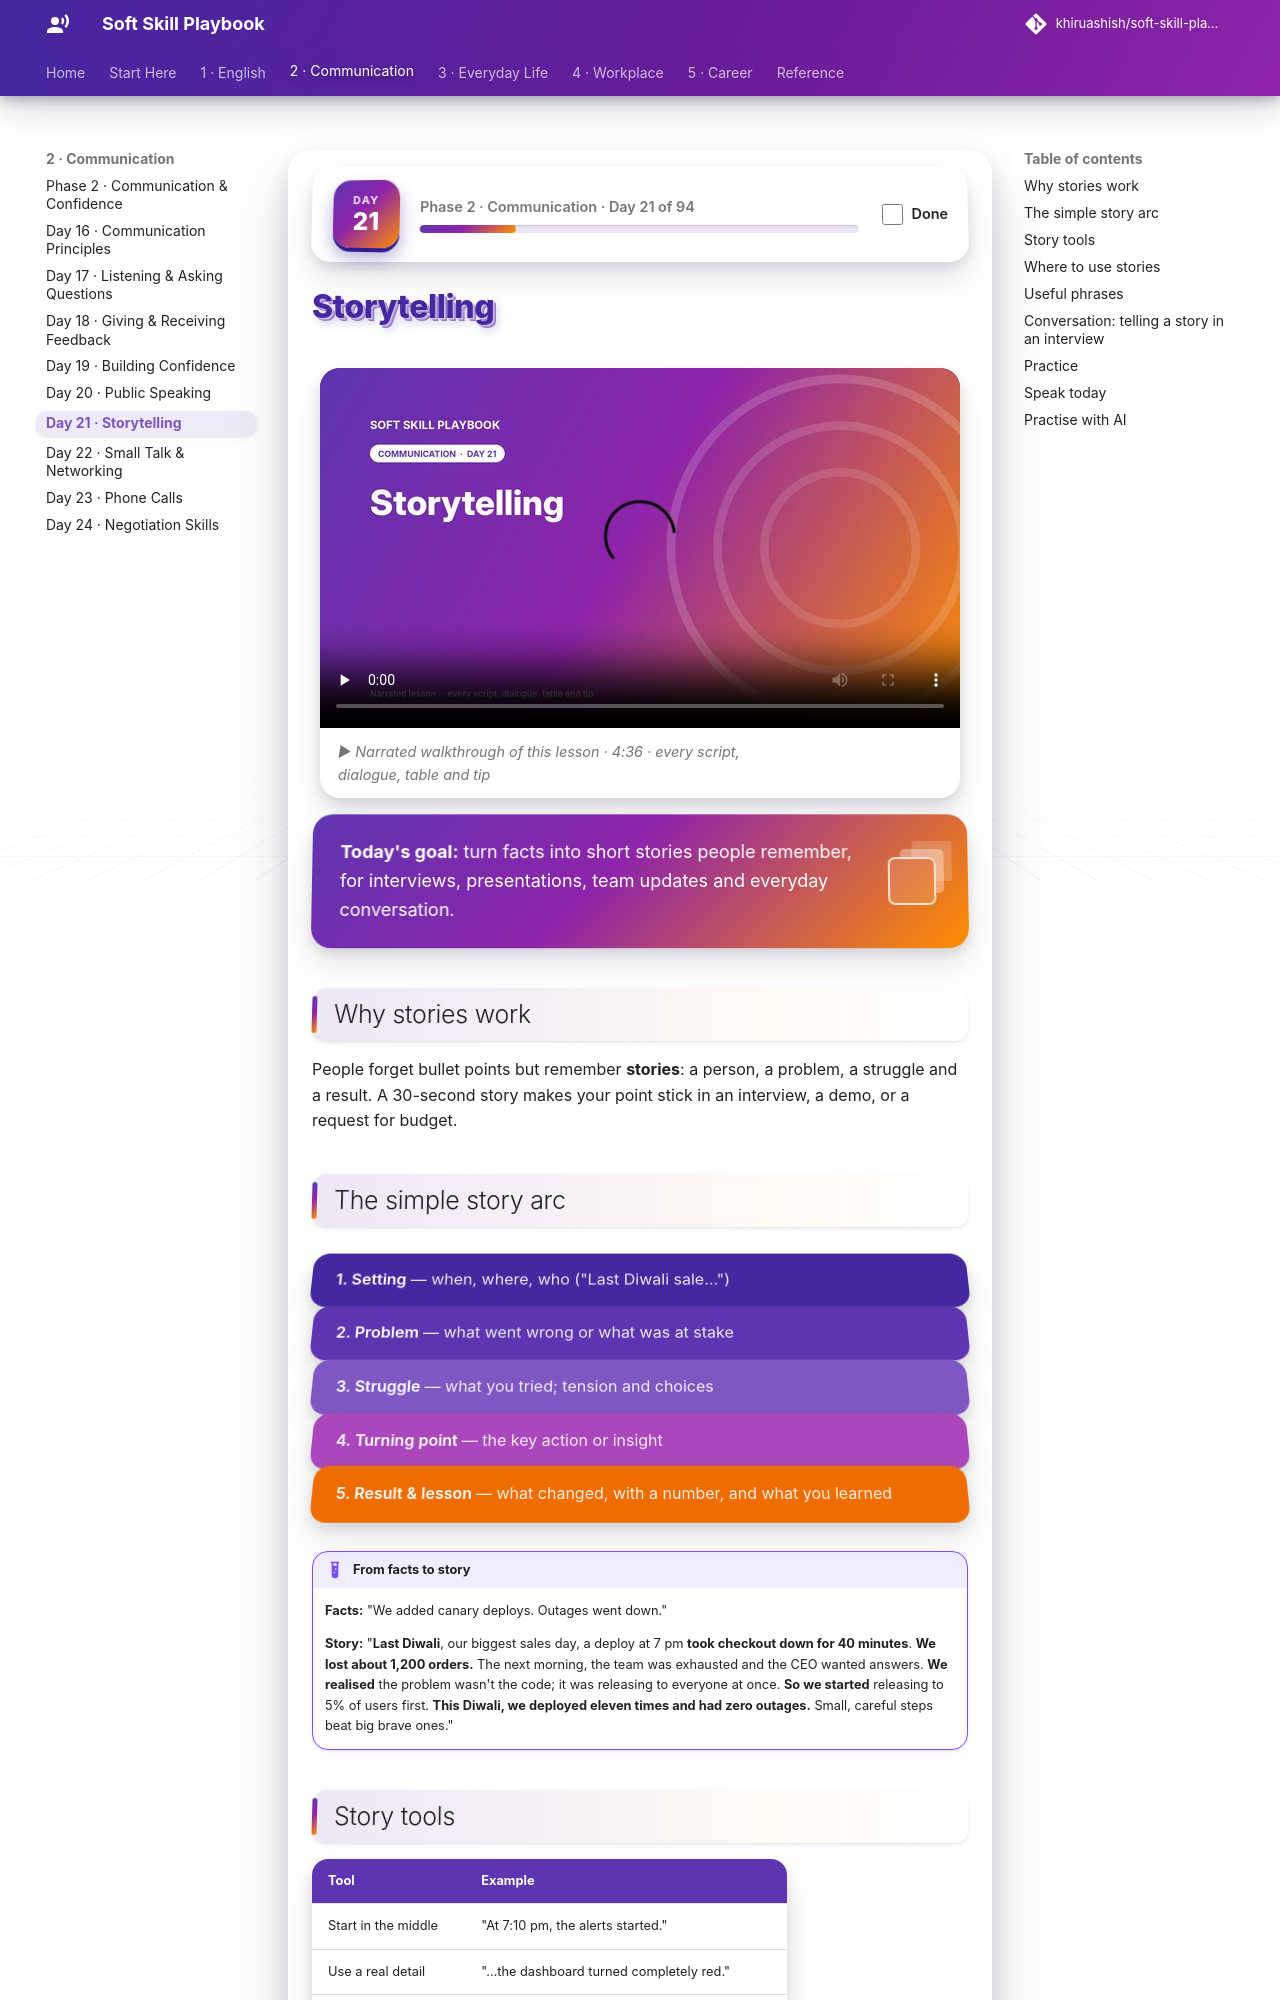

repository: khiruashish/soft-skill-playbook · page: foundations/storytelling/index.html · generator: mkdocs

# Storytelling

<div class="ssp-banner" markdown>
**Today's goal:** turn facts into short stories people remember, for interviews, presentations,
team updates and everyday conversation.
</div>

## Why stories work

People forget bullet points but remember **stories**: a person, a problem, a struggle and a result. A
30-second story makes your point stick in an interview, a demo, or a request for budget.

## The simple story arc

<div class="ssp-stack">
<div>1. Setting <span>— when, where, who ("Last Diwali sale…")</span></div>
<div>2. Problem <span>— what went wrong or what was at stake</span></div>
<div>3. Struggle <span>— what you tried; tension and choices</span></div>
<div>4. Turning point <span>— the key action or insight</span></div>
<div>5. Result & lesson <span>— what changed, with a number, and what you learned</span></div>
</div>

!!! example "From facts to story"
    **Facts:** "We added canary deploys. Outages went down."

    **Story:** "**Last Diwali**, our biggest sales day, a deploy at 7 pm **took checkout down for 40
    minutes**. **We lost about 1,200 orders.** The next morning, the team was exhausted and the CEO
    wanted answers. **We realised** the problem wasn't the code; it was releasing to everyone at
    once. **So we started** releasing to 5% of users first. **This Diwali, we deployed eleven times
    and had zero outages.** Small, careful steps beat big brave ones."
